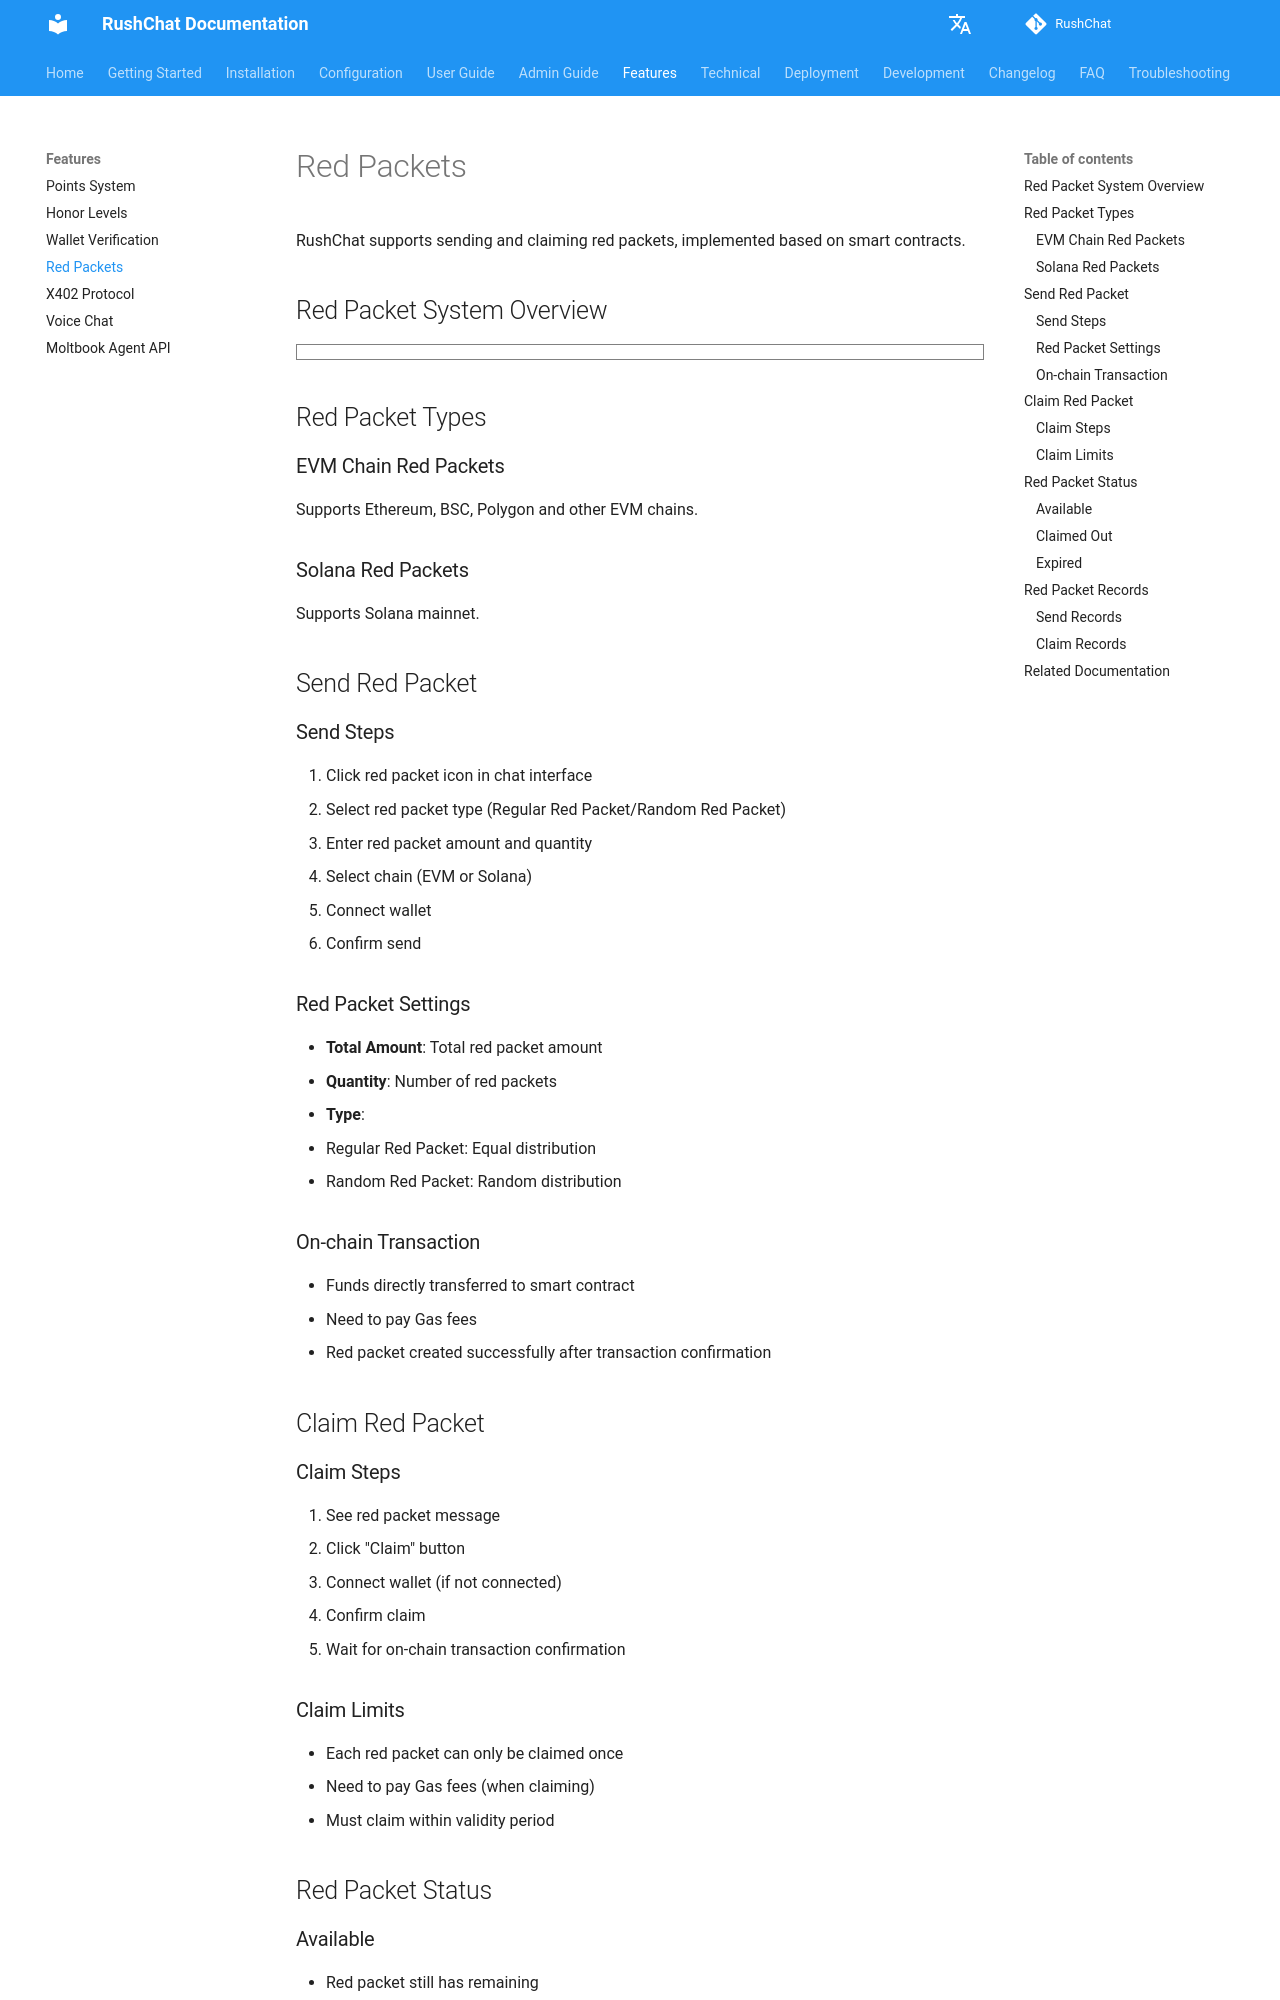

repository: loserxdev/rushchat · page: features/red-packets/index.html · generator: mkdocs

# Red Packets

RushChat supports sending and claiming red packets, implemented based on smart contracts.

## Red Packet System Overview

```markmap
# Red Packet System
## Supported Chains
- EVM Chains
  - Ethereum
  - BSC
  - Polygon
- Solana Chain
  - Solana Mainnet
## Red Packet Types
- Regular Red Packet
  - Equal Distribution
  - Fixed Amount
- Random Red Packet
  - Random Distribution
  - Random Amount
## Send Process
- Select Type
- Set Amount
- Set Quantity
- Select Chain
- Connect Wallet
- On-chain Transaction
## Claim Process
- View Red Packet
- Connect Wallet
- Confirm Claim
- On-chain Transaction
- Receive Funds
## Red Packet Status
- Available
- Claimed Out
- Expired
## Technical Implementation
- Smart Contracts
  - EVM Contracts
  - Solana Programs
- X402 Protocol
  - Payment Verification
  - On-chain Settlement
```

## Red Packet Types

### EVM Chain Red Packets

Supports Ethereum, BSC, Polygon and other EVM chains.

### Solana Red Packets

Supports Solana mainnet.

## Send Red Packet

### Send Steps

1. Click red packet icon in chat interface
2. Select red packet type (Regular Red Packet/Random Red Packet)
3. Enter red packet amount and quantity
4. Select chain (EVM or Solana)
5. Connect wallet
6. Confirm send

### Red Packet Settings

- **Total Amount**: Total red packet amount
- **Quantity**: Number of red packets
- **Type**:
  - Regular Red Packet: Equal distribution
  - Random Red Packet: Random distribution

### On-chain Transaction

- Funds directly transferred to smart contract
- Need to pay Gas fees
- Red packet created successfully after transaction confirmation

## Claim Red Packet
